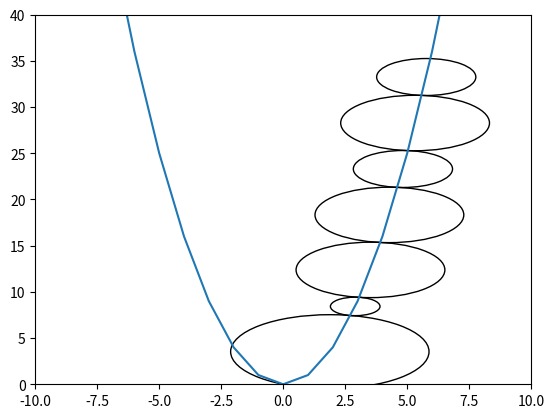

Recreate this plot in Python.
import numpy as np
from scipy.optimize import fsolve
import matplotlib.pyplot as plt

x = np.array(range(-20, 20))
parab = x**2
plt.plot(x, parab)
plt.ylim(0,40)
plt.xlim(-10,10)

def f(x,a,b,d):
    x0 = np.sqrt((a-x)**2+(b-x**2)**2)-d
    return x0

d = np.zeros(10)
for i in range(len(d)):
    d[i] = np.random.randint(0,5)

a, b = 0, 0
guess = 1

for i in range(1,10,1):
    sol = fsolve(f, guess, args=(a, b, d[i]+d[i-1]))
    a, b = sol, sol**2
    circle = plt.Circle((a, b),d[i], fill=False)
    plt.gcf().gca().add_artist(circle)
    guess += 1

plt.show()



